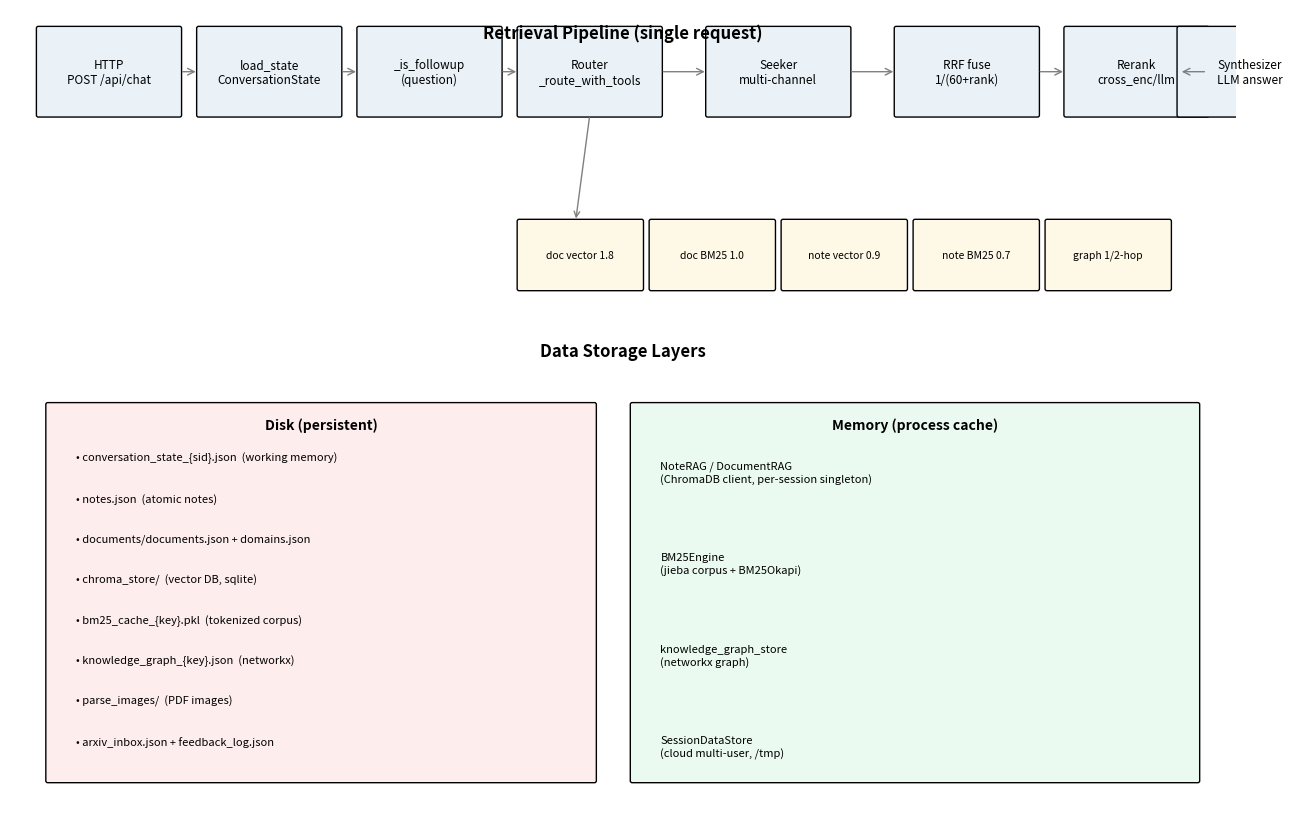

Generate this figure with matplotlib:
"""生成数据存储 + 检索流程架构图 PNG（英文标注防字体问题）。

用法：
    python scripts/make_architecture_diagram.py [--out reports/architecture.png]
"""
import argparse
from pathlib import Path

import matplotlib
matplotlib.use("Agg")
import matplotlib.pyplot as plt
from matplotlib.patches import FancyBboxPatch, FancyArrowPatch


def _box(ax, x, y, w, h, text, fc, ec="black", fs=8.5, weight="normal"):
    ax.add_patch(FancyBboxPatch((x, y), w, h, boxstyle="round,pad=0.02", fc=fc, ec=ec, lw=1.0))
    ax.text(x + w / 2, y + h / 2, text, ha="center", va="center", fontsize=fs, weight=weight, wrap=True)


def main(out: Path) -> None:
    fig, ax = plt.subplots(figsize=(13, 8.5))
    ax.set_xlim(0, 13)
    ax.set_ylim(0, 8.5)
    ax.axis("off")

    # ── 检索流程（上半）──
    ax.text(6.5, 8.2, "Retrieval Pipeline (single request)", ha="center", fontsize=12, weight="bold")
    steps = [
        (0.3, 7.4, "HTTP\nPOST /api/chat"),
        (2.0, 7.4, "load_state\nConversationState"),
        (3.7, 7.4, "_is_followup\n(question)"),
        (5.4, 7.4, "Router\n_route_with_tools"),
        (7.4, 7.4, "Seeker\nmulti-channel"),
        (9.4, 7.4, "RRF fuse\n1/(60+rank)"),
        (11.2, 7.4, "Rerank\ncross_enc/llm"),
        (12.4, 7.4, "Synthesizer\nLLM answer"),
    ]
    for x, y, t in steps:
        _box(ax, x, y, 1.5, 0.9, t, "#eaf2f8")
    for i in range(len(steps) - 1):
        ax.add_patch(FancyArrowPatch((steps[i][0] + 1.5, steps[i][1] + 0.45), (steps[i + 1][0], steps[i + 1][1] + 0.45), arrowstyle="->", mutation_scale=12, color="gray"))

    # Seeker 通道（中）
    channels = [
        (5.4, 5.6, "doc vector 1.8"),
        (6.8, 5.6, "doc BM25 1.0"),
        (8.2, 5.6, "note vector 0.9"),
        (9.6, 5.6, "note BM25 0.7"),
        (11.0, 5.6, "graph 1/2-hop"),
    ]
    for x, y, t in channels:
        _box(ax, x, y, 1.3, 0.7, t, "#fef9e7", fs=7.5)
    ax.add_patch(FancyArrowPatch((6.15, 7.4), (6.0, 6.3), arrowstyle="->", mutation_scale=10, color="gray"))

    # ── 数据存储（下半）──
    ax.text(6.5, 4.9, "Data Storage Layers", ha="center", fontsize=12, weight="bold")

    # 磁盘（左）
    _box(ax, 0.4, 0.5, 5.8, 3.9, "", "#fdedec")
    ax.text(3.3, 4.15, "Disk (persistent)", ha="center", fontsize=10, weight="bold")
    disk_items = [
        "conversation_state_{sid}.json  (working memory)",
        "notes.json  (atomic notes)",
        "documents/documents.json + domains.json",
        "chroma_store/  (vector DB, sqlite)",
        "bm25_cache_{key}.pkl  (tokenized corpus)",
        "knowledge_graph_{key}.json  (networkx)",
        "parse_images/  (PDF images)",
        "arxiv_inbox.json + feedback_log.json",
    ]
    for i, t in enumerate(disk_items):
        ax.text(0.7, 3.85 - i * 0.42, "• " + t, fontsize=8, va="center")

    # 内存（右）
    _box(ax, 6.6, 0.5, 6.0, 3.9, "", "#eafaf1")
    ax.text(9.6, 4.15, "Memory (process cache)", ha="center", fontsize=10, weight="bold")
    mem_items = [
        "NoteRAG / DocumentRAG\n(ChromaDB client, per-session singleton)",
        "BM25Engine\n(jieba corpus + BM25Okapi)",
        "knowledge_graph_store\n(networkx graph)",
        "SessionDataStore\n(cloud multi-user, /tmp)",
    ]
    for i, t in enumerate(mem_items):
        ax.text(6.9, 3.7 - i * 0.95, t, fontsize=8, va="center")

    fig.tight_layout()
    out.parent.mkdir(parents=True, exist_ok=True)
    fig.savefig(out, dpi=150, bbox_inches="tight")
    plt.close(fig)
    print(f"[png] {out}")


if __name__ == "__main__":
    ap = argparse.ArgumentParser()
    ap.add_argument("--out", default="reports/architecture.png")
    args = ap.parse_args()
    main(Path(args.out))
